Image classification data set "data" (noorainf18/Hex-Nut-Defective-Detection-and-Classification on GitHub). Class labels (2): broken, good.

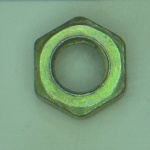
Label: good

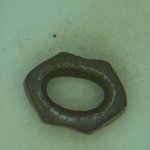
Label: broken

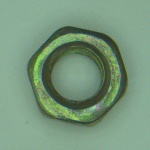
Label: good

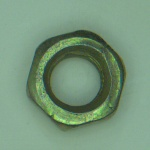
Label: good

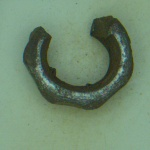
Label: broken

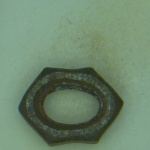
Label: broken
